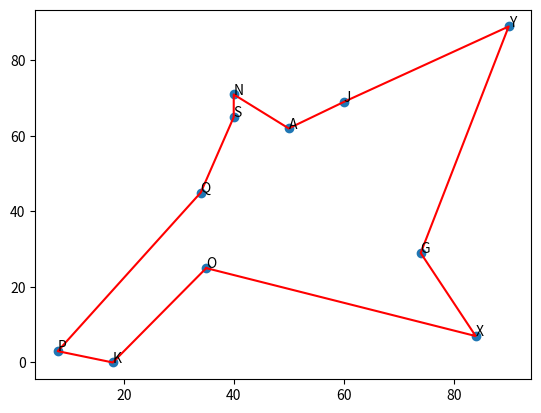

This figure's Python source:
import random as rd
import copy as copy
from matplotlib import pyplot as plt

class Location:
    def __init__(self,name,x,y):
        self.name=name
        self.loc=(x,y)
        
    def distance_between(self,location2):
        assert isinstance(location2,Location)
        return ((self.loc[0]-location2.loc[0])**2+(self.loc[1]-location2.loc[1])**2)**(1/2)
def create_locations():
    locations=[]
    xs=[8,50,18,35,90,40,84,74,34,40,60]
    ys=[3,62,0,25,89,71,7,29,45,65,69]
    cities=['P','A','K','O','Y','N','X','G','Q','S','J']
    for x,y,name in zip(xs,ys,cities):
        locations.append(Location(name,x,y))
    return locations,xs,ys,cities

class Route:
    def __init__(self,path):
        self.path=path
        self.length=self._set_length()
    def _set_length(self):
        total_length=0
        path_copy=self.path[:]
        from_here=path_copy.pop(0)
        init_node=copy.deepcopy(from_here)
        
        while path_copy:
            to_there=path_copy.pop(0)
            total_length+=to_there.distance_between(from_here)
            from_here=copy.deepcopy(to_there)
        total_length+=from_here.distance_between(init_node)
        return total_length
class GeneticAlgo:
    def __init__(self, locs, level=100,populations=100,variant=3,mutate_percent=0.1,elite_save_percent=0.2):
        self.locs=locs
        self.level=level
        self.variant=variant
        self.populations=populations
        self.mutates=int(populations*mutate_percent)
        self.elite=int(populations*elite_save_percent)
    def _find_path(self):
        locs_copy=self.locs[:]
        path=[]
        while locs_copy:
            to_there=locs_copy.pop(locs_copy.index(rd.choice(locs_copy)))
            path.append(to_there)
        return path
    def _init_routes(self):
        routes=[]
        for _ in range(self.populations):
            path=self._find_path()
            routes.append(Route(path))
        return routes
    def _get_next_route(self,routes):
        routes.sort(key=lambda x:x.length,reverse=False)
        elites=routes[:self.elite][:]
        crossovers=self._crossover(elites)
        return crossovers[:]+elites
    def _crossover(self,elites):
        normal_breeds=[]
        mutate_ones=[]
        x=0
        for x in range(self.populations-self.mutates):
            father,mother=rd.choices(elites[:4],k=2)
            
            index_start=rd.randrange(0,len(father.path)-self.variant-1)
            father_gene=father.path[index_start:index_start+self.variant]
            father_gene_names=[loc.name for loc in father_gene]
            
            mother_gene=[gene for gene in mother.path if gene.name not in father_gene_names]
            mother_gene_cut=rd.randrange(1,len(mother_gene))
            next_route_path=mother_gene[:mother_gene_cut]+father_gene+mother_gene[mother_gene_cut:]
            next_route=Route(next_route_path)
            normal_breeds.append(next_route)
            
            copy_father=copy.deepcopy(father)
            idx=range(len(copy_father.path))
            gene1,gene2=rd.sample(idx,2)
            copy_father.path[gene1],copy_father.path[gene2]=copy_father.path[gene2],copy_father.path[gene1]
            mutate_ones.append(copy_father)
        mutate_breeds=rd.choices(mutate_ones,k=self.mutates)
        return normal_breeds+mutate_breeds
    def evolution(self):
        x=0
        routes=self._init_routes()
        for x in range(self.level):
            routes=self._get_next_route(routes)
        routes.sort(key=lambda x:x.length)
        return routes[0].path, routes[0].length
if __name__=='__main__':
    my_locs,xs,ys,cities=create_locations()
    my_algo=GeneticAlgo(my_locs,level=40,populations=150,variant=2,mutate_percent=0.02,elite_save_percent=0.2)
    best_route, best_route_length=my_algo.evolution()
    best_route.append(best_route[0])
    print("Best City:",[loc.name for loc in best_route])
    print("Best Loc:",[(loc.loc[0],loc.loc[1]) for loc in best_route])
    print("best_route_length:",best_route_length)
    
    fig,ax=plt.subplots()
    ax.plot([loc.loc[0] for loc in best_route],[loc.loc[1] for loc in best_route],'red',linestyle='-',marker='')
    ax.scatter(xs,ys)
    for i,txt in enumerate(cities):
        ax.annotate(txt,(xs[i],ys[i]))
    plt.show()